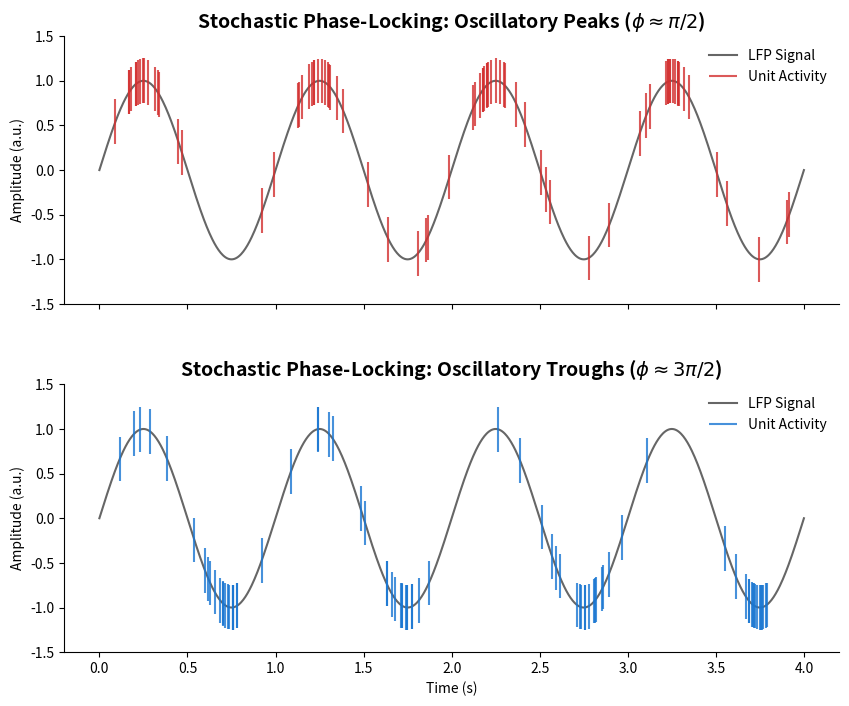

Reproduce this figure in Python.
import numpy as np
import matplotlib.pyplot as plt

def generate_academic_phase_plots():
    # 1. Setup Signal (Time Domain)
    frequency = 1  # 1 Hz signal
    duration = 4   # 4 seconds
    
    t = np.linspace(0, duration, 1000)
    y = np.sin(2 * np.pi * frequency * t)

    # 2. Simulation Parameters
    total_spikes = 80
    signal_ratio = 0.60
    jitter_width = 0.08 

    n_signal = int(total_spikes * signal_ratio)
    n_noise = total_spikes - n_signal
    cycles = int(duration * frequency)

    # 3. Create Figure
    fig, (ax1, ax2) = plt.subplots(2, 1, figsize=(10, 8), sharex=True)
    plt.subplots_adjust(hspace=0.3)

    # --- HELPER: MIXTURE MODEL ---
    def get_mixed_spikes_time(phase_shift_fraction):
        # Background Noise (Uniform)
        noise_spikes = np.random.uniform(0, duration, n_noise)

        # Phase-Locked Signal (Gaussian)
        spikes_per_cycle = n_signal // cycles
        signal_spikes = []
        
        for k in range(cycles):
            center_time = (k + phase_shift_fraction) / frequency
            cycle_batch = np.random.normal(loc=center_time, scale=jitter_width, size=spikes_per_cycle)
            signal_spikes.extend(cycle_batch)
        
        all_spikes = np.concatenate([noise_spikes, signal_spikes])
        all_spikes = all_spikes[(all_spikes >= 0) & (all_spikes <= duration)]
        return np.sort(all_spikes)

    # --- PLOT A: PEAK PREFERENCE ---
    spikes_peak = get_mixed_spikes_time(0.25) # 0.25 = 90 degrees (Peak)
    
    ax1.plot(t, y, color='k', alpha=0.6, linewidth=1.5, label='LFP Signal')
    y_spikes_peak = np.sin(2 * np.pi * frequency * spikes_peak)
    ax1.vlines(spikes_peak, y_spikes_peak - 0.25, y_spikes_peak + 0.25, 
               colors='#D32F2F', linewidth=1.5, alpha=0.8, label='Unit Activity')
    
    # Academic Title 1
    ax1.set_title(r"Stochastic Phase-Locking: Oscillatory Peaks ($\phi \approx \pi/2$)", 
                  fontsize=14, fontweight='bold')
    ax1.set_ylabel("Amplitude (a.u.)")
    ax1.set_ylim(-1.5, 1.5)
    ax1.legend(loc='upper right', frameon=False)

    # --- PLOT B: TROUGH PREFERENCE ---
    spikes_dip = get_mixed_spikes_time(0.75) # 0.75 = 270 degrees (Trough)
    
    ax2.plot(t, y, color='k', alpha=0.6, linewidth=1.5, label='LFP Signal')
    y_spikes_dip = np.sin(2 * np.pi * frequency * spikes_dip)
    ax2.vlines(spikes_dip, y_spikes_dip - 0.25, y_spikes_dip + 0.25, 
               colors='#1976D2', linewidth=1.5, alpha=0.8, label='Unit Activity')
    
    # Academic Title 2
    ax2.set_title(r"Stochastic Phase-Locking: Oscillatory Troughs ($\phi \approx 3\pi/2$)", 
                  fontsize=14, fontweight='bold')
    ax2.set_xlabel("Time (s)")
    ax2.set_ylabel("Amplitude (a.u.)")
    ax2.set_ylim(-1.5, 1.5)
    ax2.legend(loc='upper right', frameon=False)

    # Clean axes
    for ax in [ax1, ax2]:
        ax.spines['top'].set_visible(False)
        ax.spines['right'].set_visible(False)

    # 4. Save and Show
    print("Saving plots to local directory...")
    plt.savefig('phase_preference_plot.png', dpi=300, bbox_inches='tight')
    plt.savefig('phase_preference_plot.pdf', format='pdf', bbox_inches='tight')
    
    plt.show()

if __name__ == "__main__":
    generate_academic_phase_plots()
